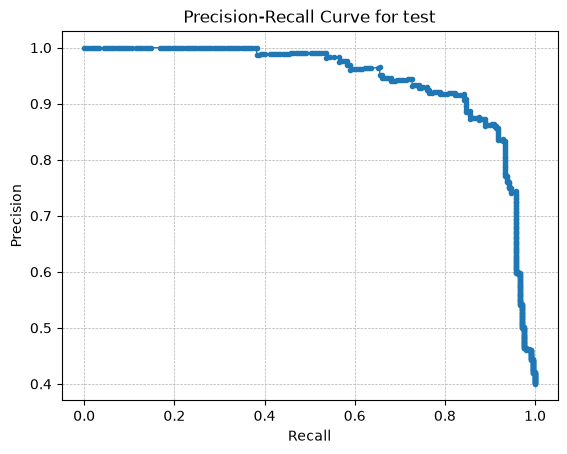

Values plotted in this chart, from the file beside it:
threshold, precision, recall, f1
0.003363, 0.4012, 1.0, 0.5726
0.004083, 0.4019, 1.0, 0.5734
0.005823, 0.4027, 1.0, 0.5742
0.00659, 0.4035, 1.0, 0.575
0.006808, 0.4043, 1.0, 0.5758
0.006964, 0.405, 1.0, 0.5766
0.01002, 0.4058, 1.0, 0.5773
0.011, 0.4066, 1.0, 0.5781
0.0128, 0.4074, 1.0, 0.5789
0.01332, 0.4082, 1.0, 0.5798
0.01612, 0.409, 1.0, 0.5806
0.01615, 0.4098, 1.0, 0.5814
0.01655, 0.4106, 1.0, 0.5822
0.01664, 0.4114, 1.0, 0.583
0.0167, 0.4122, 1.0, 0.5838
0.01744, 0.413, 1.0, 0.5846
0.01842, 0.4139, 1.0, 0.5854
0.01849, 0.4147, 1.0, 0.5863
0.01885, 0.4155, 1.0, 0.5871
0.01913, 0.4163, 1.0, 0.5879
0.01978, 0.4172, 1.0, 0.5887
0.0201, 0.418, 1.0, 0.5896
0.02031, 0.4188, 1.0, 0.5904
0.02047, 0.4197, 1.0, 0.5912
0.02186, 0.4205, 1.0, 0.5921
0.02383, 0.4194, 0.9952, 0.5901
0.02407, 0.4202, 0.9952, 0.5909
0.02419, 0.4211, 0.9952, 0.5917
0.02495, 0.4228, 0.9952, 0.5934
0.02501, 0.4236, 0.9952, 0.5943
0.02504, 0.4245, 0.9952, 0.5951
0.02539, 0.4254, 0.9952, 0.596
0.0254, 0.4262, 0.9952, 0.5968
0.02612, 0.4271, 0.9952, 0.5977
0.02693, 0.428, 0.9952, 0.5986
0.0273, 0.4289, 0.9952, 0.5994
0.02766, 0.4298, 0.9952, 0.6003
0.02827, 0.4306, 0.9952, 0.6012
0.02865, 0.4315, 0.9952, 0.602
0.029, 0.4324, 0.9952, 0.6029
0.02933, 0.4333, 0.9952, 0.6038
0.02982, 0.4342, 0.9952, 0.6047
0.03051, 0.4351, 0.9952, 0.6055
0.03126, 0.4361, 0.9952, 0.6064
0.03164, 0.437, 0.9952, 0.6073
0.03353, 0.4379, 0.9952, 0.6082
0.03372, 0.4388, 0.9952, 0.6091
0.03423, 0.4397, 0.9952, 0.61
0.03481, 0.4407, 0.9952, 0.6109
0.03684, 0.4416, 0.9952, 0.6118
0.03717, 0.4426, 0.9952, 0.6127
0.03759, 0.4435, 0.9952, 0.6136
0.03824, 0.4444, 0.9952, 0.6145
0.03848, 0.4433, 0.9904, 0.6124
0.03849, 0.4442, 0.9904, 0.6133
0.0389, 0.4452, 0.9904, 0.6142
0.03916, 0.4461, 0.9904, 0.6152
0.03958, 0.4471, 0.9904, 0.6161
0.04002, 0.4481, 0.9904, 0.617
0.04105, 0.449, 0.9904, 0.6179
... 445 more rows
